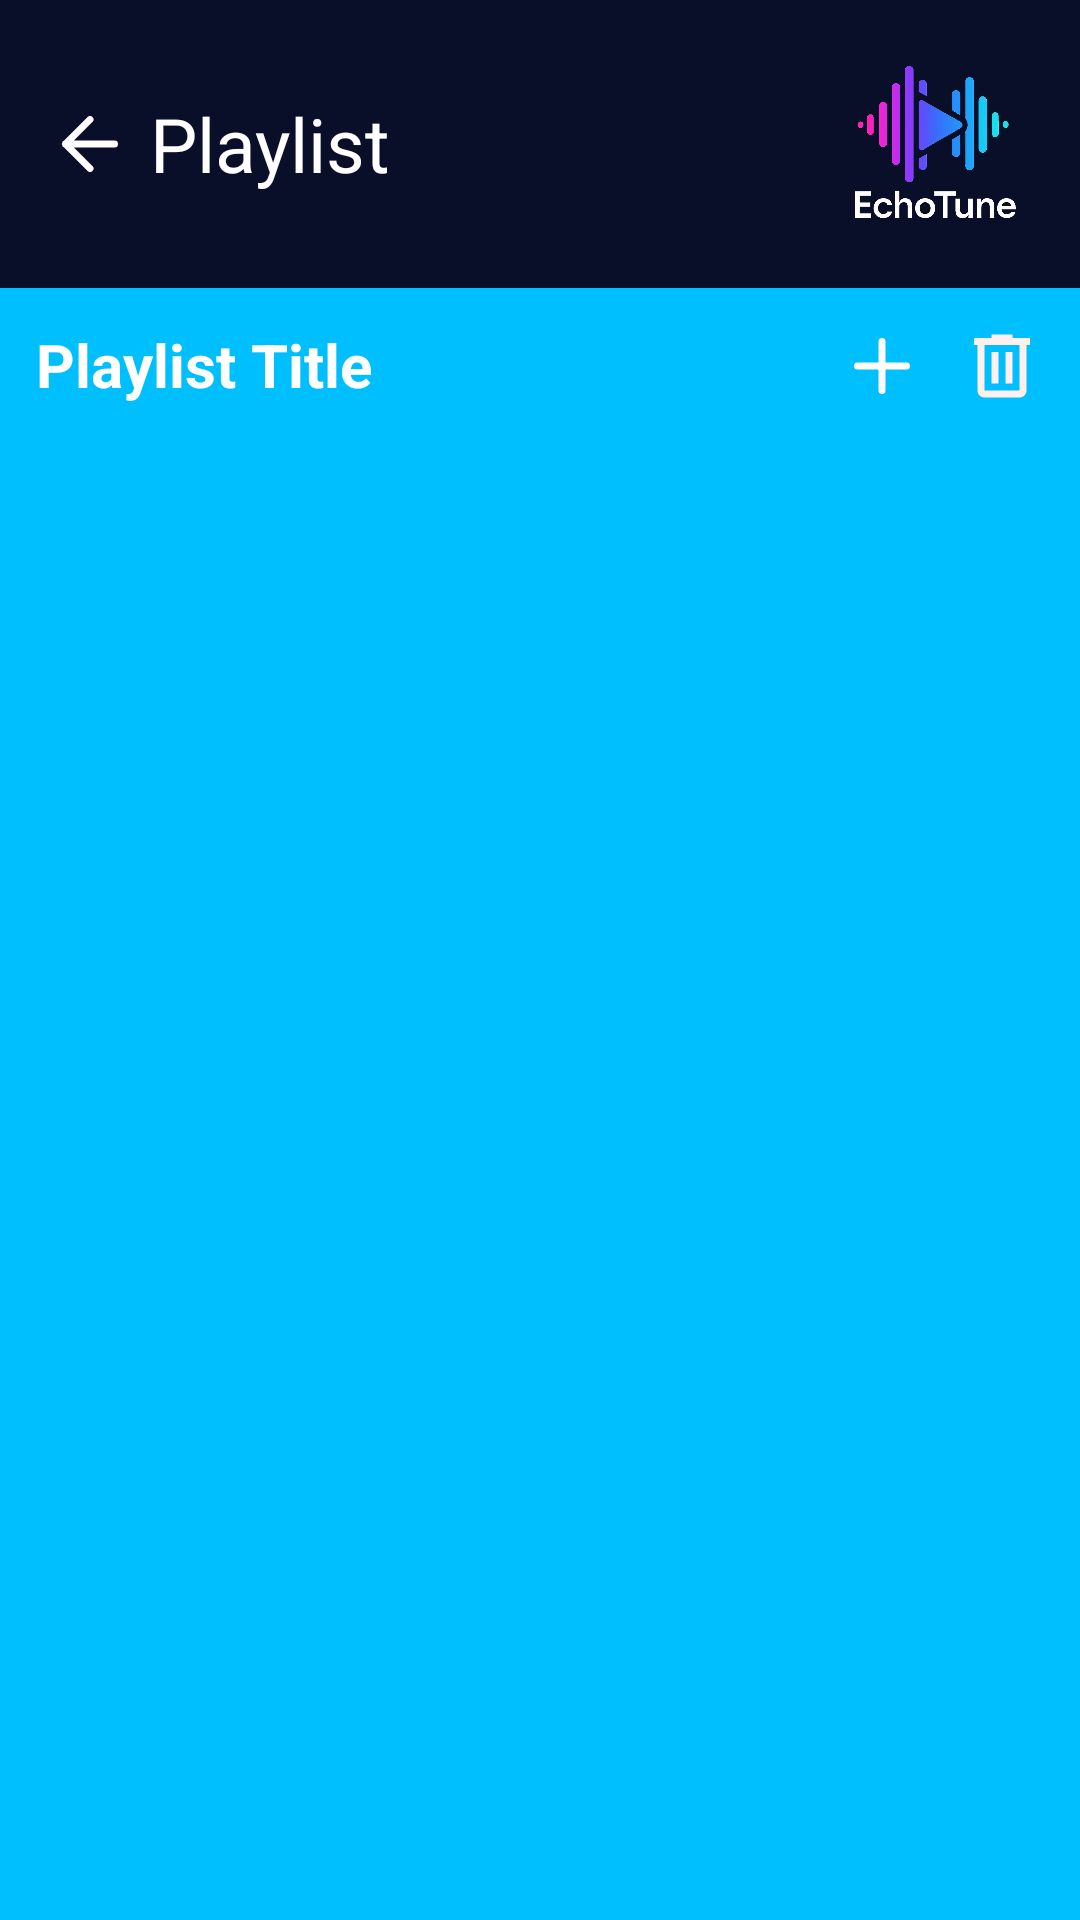

Produce the Android XML layout that renders to this screen, including the resource entries it uses.
<!-- AndroidManifest.xml: application theme Theme.EchoTune -->
<!-- res/layout/activity_playlist.xml -->
<?xml version="1.0" encoding="utf-8"?>
<androidx.constraintlayout.widget.ConstraintLayout xmlns:android="http://schemas.android.com/apk/res/android"
    xmlns:tools="http://schemas.android.com/tools"
    xmlns:app="http://schemas.android.com/apk/res-auto"
    android:layout_width="match_parent"
    android:layout_height="match_parent"
    android:background="@color/secondary"
    tools:context=".ui.playlists.PlaylistsFragment">

    <androidx.appcompat.widget.Toolbar
        android:id="@+id/toolbar_playlist"
        android:layout_width="match_parent"
        android:layout_height="96dp"
        android:background="@color/primary">

        <ImageButton
            android:id="@+id/back_button"
            android:layout_width="wrap_content"
            android:layout_height="wrap_content"
            android:src="@drawable/arrow_left"
            android:background="@color/primary"
            android:layout_marginEnd="6dp"/>

        <TextView
            android:id="@+id/toolbar_title"
            android:layout_width="wrap_content"
            android:layout_height="wrap_content"
            android:layout_gravity="left"
            android:text="Playlist"
            android:textColor="@android:color/white"
            android:drawablePadding="12dp"
            android:textSize="25sp" />

        <ImageView
            android:id="@+id/logo_image"
            android:layout_width="96dp"
            android:layout_height="96dp"
            android:layout_gravity="end|center_vertical"
            android:src="@drawable/logo"
            android:scaleType="fitCenter" />

    </androidx.appcompat.widget.Toolbar>

    <TextView
        android:id="@+id/title"
        android:layout_width="wrap_content"
        android:layout_height="wrap_content"
        android:text="Playlist Title"
        android:textSize="20sp"
        android:textStyle="bold"
        android:textColor="@color/white"
        android:layout_marginLeft="12dp"
        android:layout_marginTop="12dp"
        android:layout_marginBottom="12dp"
        app:layout_constraintTop_toBottomOf="@id/toolbar_playlist"
        app:layout_constraintBottom_toTopOf="@id/song_list"
        app:layout_constraintLeft_toLeftOf="parent"/>

    <ImageButton
        android:id="@+id/add_button"
        android:layout_width="wrap_content"
        android:layout_height="wrap_content"
        android:src="@drawable/plus"
        android:layout_marginRight="12dp"
        android:layout_marginTop="12dp"
        android:layout_marginBottom="12dp"
        android:background="@color/secondary"
        app:layout_constraintRight_toLeftOf="@id/remove_song"
        app:layout_constraintTop_toBottomOf="@id/toolbar_playlist"
        android:onClick="addSongDialog" />

    <ImageButton
        android:id="@+id/remove_song"
        android:layout_width="wrap_content"
        android:layout_height="wrap_content"
        android:src="@drawable/delete"
        android:layout_marginRight="12dp"
        android:layout_marginTop="12dp"
        android:layout_marginBottom="12dp"
        android:background="@color/secondary"
        app:layout_constraintRight_toRightOf="parent"
        app:layout_constraintTop_toBottomOf="@id/toolbar_playlist"
        android:onClick="removeSongDialog" />


    <androidx.recyclerview.widget.RecyclerView
        android:id="@+id/song_list"
        android:layout_width="match_parent"
        android:layout_height="0dp"
        app:layout_constraintTop_toBottomOf="@id/title"
        app:layout_constraintBottom_toBottomOf="parent"/>
</androidx.constraintlayout.widget.ConstraintLayout>
<!-- resources referenced by this layout -->
<resources>
  <color name="primary">#0A0F29</color>
  <color name="secondary">#00BFFF</color>
  <color name="white">#FFFFFFFF</color>
  <!-- drawable arrow_left (drawable) -->
  <vector xmlns:android="http://schemas.android.com/apk/res/android" android:height="28dp" android:viewportHeight="48" android:viewportWidth="48" android:width="28dp">
        
      <path android:fillColor="#00000000" android:pathData="M38,24H10M10,24L24,38M10,24L24,10" android:strokeColor="#ffffff" android:strokeLineCap="round" android:strokeLineJoin="round" android:strokeWidth="4"/>
      
  </vector>
  <!-- drawable delete (drawable) -->
  <vector xmlns:android="http://schemas.android.com/apk/res/android"
      android:width="28dp"
      android:height="28dp"
      android:viewportWidth="48"
      android:viewportHeight="48">
    <path
        android:pathData="M14,42C12.9,42 11.958,41.608 11.175,40.825C10.392,40.042 10,39.1 10,38V12H8V8H18V6H30V8H40V12H38V38C38,39.1 37.608,40.042 36.825,40.825C36.042,41.608 35.1,42 34,42H14ZM34,12H14V38H34V12ZM18,34H22V16H18V34ZM26,34H30V16H26V34Z"
        android:fillColor="#FFEFEF"/>
  </vector>
  <!-- drawable logo: png bitmap (drawable, 155448 bytes) -->
  <!-- drawable plus (drawable) -->
  <vector xmlns:android="http://schemas.android.com/apk/res/android" android:height="28dp" android:viewportHeight="48" android:viewportWidth="48" android:width="28dp">
        
      <path android:fillColor="#00000000" android:pathData="M24,10V38M10,24H38" android:strokeColor="#ffffff" android:strokeLineCap="round" android:strokeLineJoin="round" android:strokeWidth="4"/>
      
  </vector>
  <style name="Theme.EchoTune" parent="Theme.MaterialComponents.DayNight.NoActionBar">
          
          <item name="colorPrimary">@color/primary</item>
          <item name="colorOnPrimary">@color/white</item>
          
          <item name="colorSecondary">@color/secondary</item>
          <item name="colorOnSecondary">@color/black</item>
      </style>
  <color name="black">#FF000000</color>
</resources>
